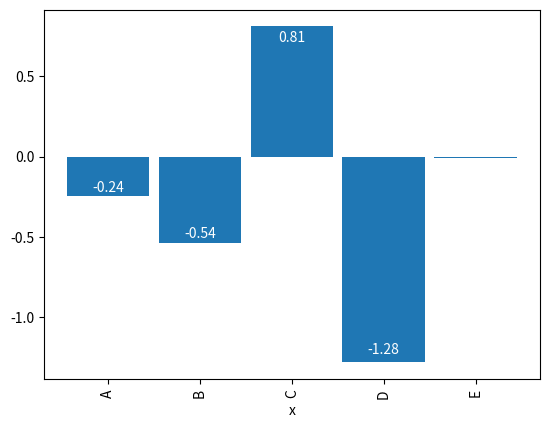

Write the Python code that produced this figure.
import numpy as np
import pandas as pd
import matplotlib.pyplot as plt

plt.ion()

np.random.seed(123)
df = pd.DataFrame(
    dict(x=np.random.choice(list("ABCDE"), 1000), y=np.random.normal(0, 10, 1000))
)
s = df.groupby("x").y.mean()


def label_bars(ax: plt.Axes, number_format=".3f", **kwargs) -> plt.Axes:
    for patch in ax.patches:
        height = patch.get_height()
        text_x = patch.get_x() + (patch.get_width() / 2)
        text_y = height + (0.03 * height * -1)
        print("height:", height)
        print("text_y:", text_y)
        text = format(height, number_format)
        ax.text(
            text_x,
            text_y,
            text,
            **{
                "ha": "center",
                "va": "top" if height > 0 else "bottom",
                "c": "white",
                **kwargs,
            },
        )
    return ax


ax = s.plot.bar(width=0.9)
label_bars(ax, number_format=".2f")
